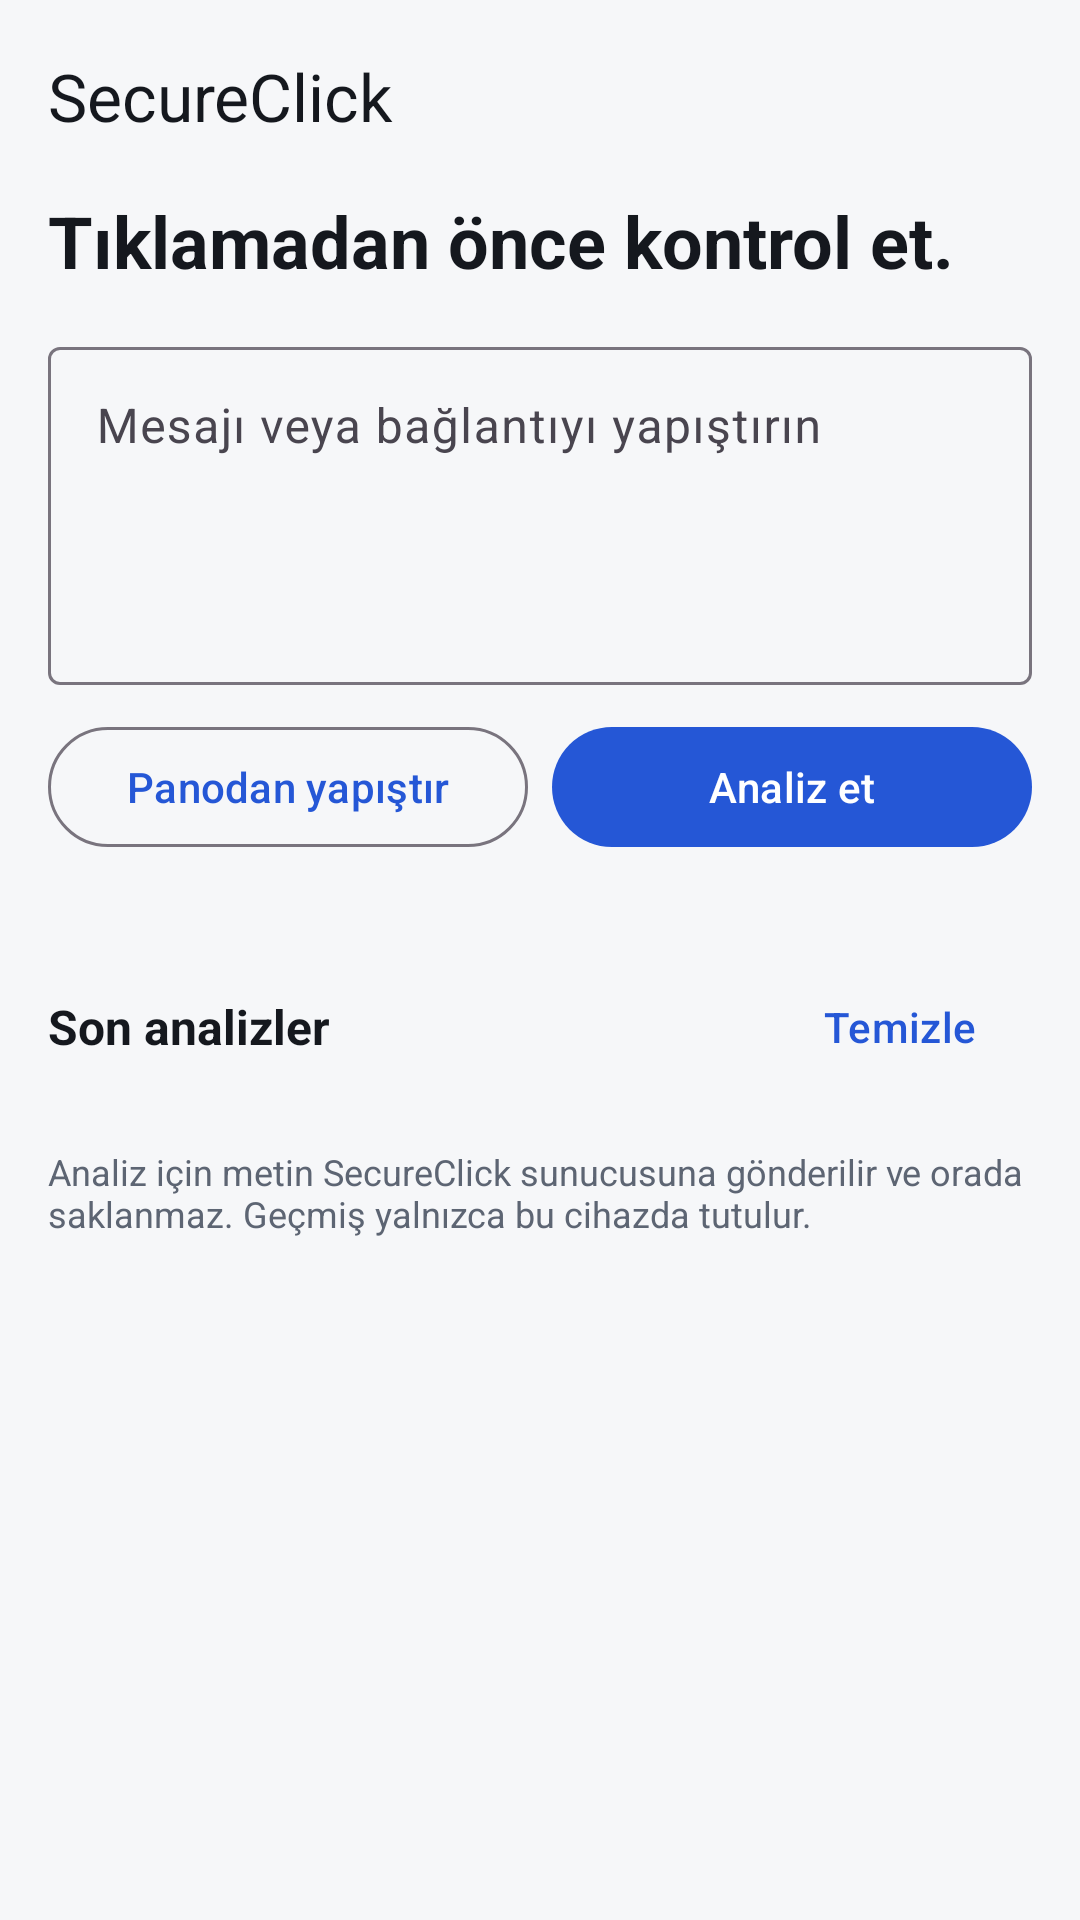

Reconstruct the res/layout file that produces this screen, plus the resources it refers to.
<!-- AndroidManifest.xml: application theme Theme.SecureClick -->
<!-- res/layout/activity_main.xml -->
<?xml version="1.0" encoding="utf-8"?>
<LinearLayout xmlns:android="http://schemas.android.com/apk/res/android"
    xmlns:app="http://schemas.android.com/apk/res-auto"
    android:layout_width="match_parent"
    android:layout_height="match_parent"
    android:fitsSystemWindows="true"
    android:orientation="vertical">

    <com.google.android.material.appbar.MaterialToolbar
        android:id="@+id/toolbar"
        android:layout_width="match_parent"
        android:layout_height="?attr/actionBarSize"
        android:background="@color/bg"
        app:title="@string/app_name"
        app:titleTextColor="@color/text" />

    <ScrollView
        android:id="@+id/scroll"
        android:layout_width="match_parent"
        android:layout_height="match_parent"
        android:clipToPadding="false"
        android:paddingBottom="24dp">

        <LinearLayout
            android:layout_width="match_parent"
            android:layout_height="wrap_content"
            android:orientation="vertical"
            android:paddingHorizontal="16dp">

            <TextView
                android:layout_width="wrap_content"
                android:layout_height="wrap_content"
                android:text="@string/tagline"
                android:textColor="@color/text"
                android:textSize="24sp"
                android:textStyle="bold" />

            <com.google.android.material.textfield.TextInputLayout
                android:id="@+id/inputLayout"
                style="@style/Widget.Material3.TextInputLayout.OutlinedBox"
                android:layout_width="match_parent"
                android:layout_height="wrap_content"
                android:layout_marginTop="14dp"
                android:hint="@string/input_hint"
                app:endIconMode="clear_text">

                <com.google.android.material.textfield.TextInputEditText
                    android:id="@+id/input"
                    android:layout_width="match_parent"
                    android:layout_height="wrap_content"
                    android:gravity="top"
                    android:inputType="textMultiLine|textUri"
                    android:maxLength="5000"
                    android:minLines="4" />
            </com.google.android.material.textfield.TextInputLayout>

            <LinearLayout
                android:layout_width="match_parent"
                android:layout_height="wrap_content"
                android:layout_marginTop="10dp"
                android:orientation="horizontal">

                <com.google.android.material.button.MaterialButton
                    android:id="@+id/paste"
                    style="@style/Widget.Material3.Button.OutlinedButton"
                    android:layout_width="0dp"
                    android:layout_height="wrap_content"
                    android:layout_marginEnd="8dp"
                    android:layout_weight="1"
                    android:text="@string/paste" />

                <com.google.android.material.button.MaterialButton
                    android:id="@+id/analyze"
                    android:layout_width="0dp"
                    android:layout_height="wrap_content"
                    android:layout_weight="1"
                    android:text="@string/analyze" />
            </LinearLayout>

            <com.google.android.material.progressindicator.LinearProgressIndicator
                android:id="@+id/progress"
                android:layout_width="match_parent"
                android:layout_height="wrap_content"
                android:layout_marginTop="12dp"
                android:indeterminate="true"
                android:visibility="gone" />

            <LinearLayout
                android:id="@+id/result"
                android:layout_width="match_parent"
                android:layout_height="wrap_content"
                android:layout_marginTop="12dp"
                android:orientation="vertical" />

            <LinearLayout
                android:layout_width="match_parent"
                android:layout_height="wrap_content"
                android:layout_marginTop="20dp"
                android:gravity="center_vertical"
                android:orientation="horizontal">

                <TextView
                    android:layout_width="0dp"
                    android:layout_height="wrap_content"
                    android:layout_weight="1"
                    android:text="@string/recent"
                    android:textColor="@color/text"
                    android:textSize="16sp"
                    android:textStyle="bold" />

                <com.google.android.material.button.MaterialButton
                    android:id="@+id/clearHistory"
                    style="@style/Widget.Material3.Button.TextButton"
                    android:layout_width="wrap_content"
                    android:layout_height="wrap_content"
                    android:text="@string/clear" />
            </LinearLayout>

            <LinearLayout
                android:id="@+id/history"
                android:layout_width="match_parent"
                android:layout_height="wrap_content"
                android:orientation="vertical" />

            <TextView
                android:layout_width="match_parent"
                android:layout_height="wrap_content"
                android:layout_marginTop="16dp"
                android:text="@string/privacy_note"
                android:textColor="@color/muted"
                android:textSize="12sp" />
        </LinearLayout>
    </ScrollView>
</LinearLayout>
<!-- resources referenced by this layout -->
<resources>
  <color name="bg">#F6F7F9</color>
  <color name="muted">#5D6573</color>
  <color name="text">#15181E</color>
  <string name="analyze">Analiz et</string>
  <string name="app_name">SecureClick</string>
  <string name="clear">Temizle</string>
  <string name="input_hint">Mesajı veya bağlantıyı yapıştırın</string>
  <string name="paste">Panodan yapıştır</string>
  <string name="privacy_note">Analiz için metin SecureClick sunucusuna gönderilir ve orada saklanmaz. Geçmiş yalnızca bu cihazda tutulur.</string>
  <string name="recent">Son analizler</string>
  <string name="tagline">Tıklamadan önce kontrol et.</string>
  <style name="Theme.SecureClick" parent="Base.Theme.SecureClick" />
  <style name="Base.Theme.SecureClick" parent="Theme.Material3.DayNight.NoActionBar">
          <item name="colorPrimary">@color/brand</item>
          <item name="colorOnPrimary">@color/surface</item>
          <item name="android:colorBackground">@color/bg</item>
          <item name="colorSurface">@color/surface</item>
          <item name="colorOnSurface">@color/text</item>
          <item name="android:statusBarColor">@color/bg</item>
          <item name="android:navigationBarColor">@color/bg</item>
          <item name="android:windowLightStatusBar">@bool/light_bars</item>
      </style>
  <color name="brand">#2557D6</color>
  <color name="surface">#FFFFFF</color>
</resources>
